Labelled photos from "images", an image-classification folder in nick25300/image. The possible labels are: diseased, healthy.

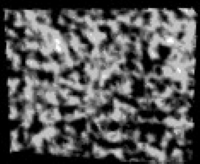
Label: healthy

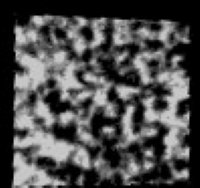
Label: diseased

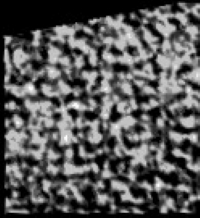
Label: healthy

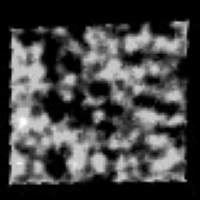
Label: diseased

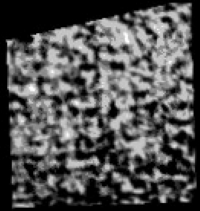
Label: healthy

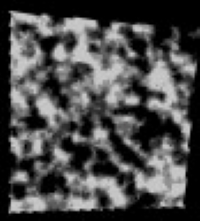
Label: diseased
